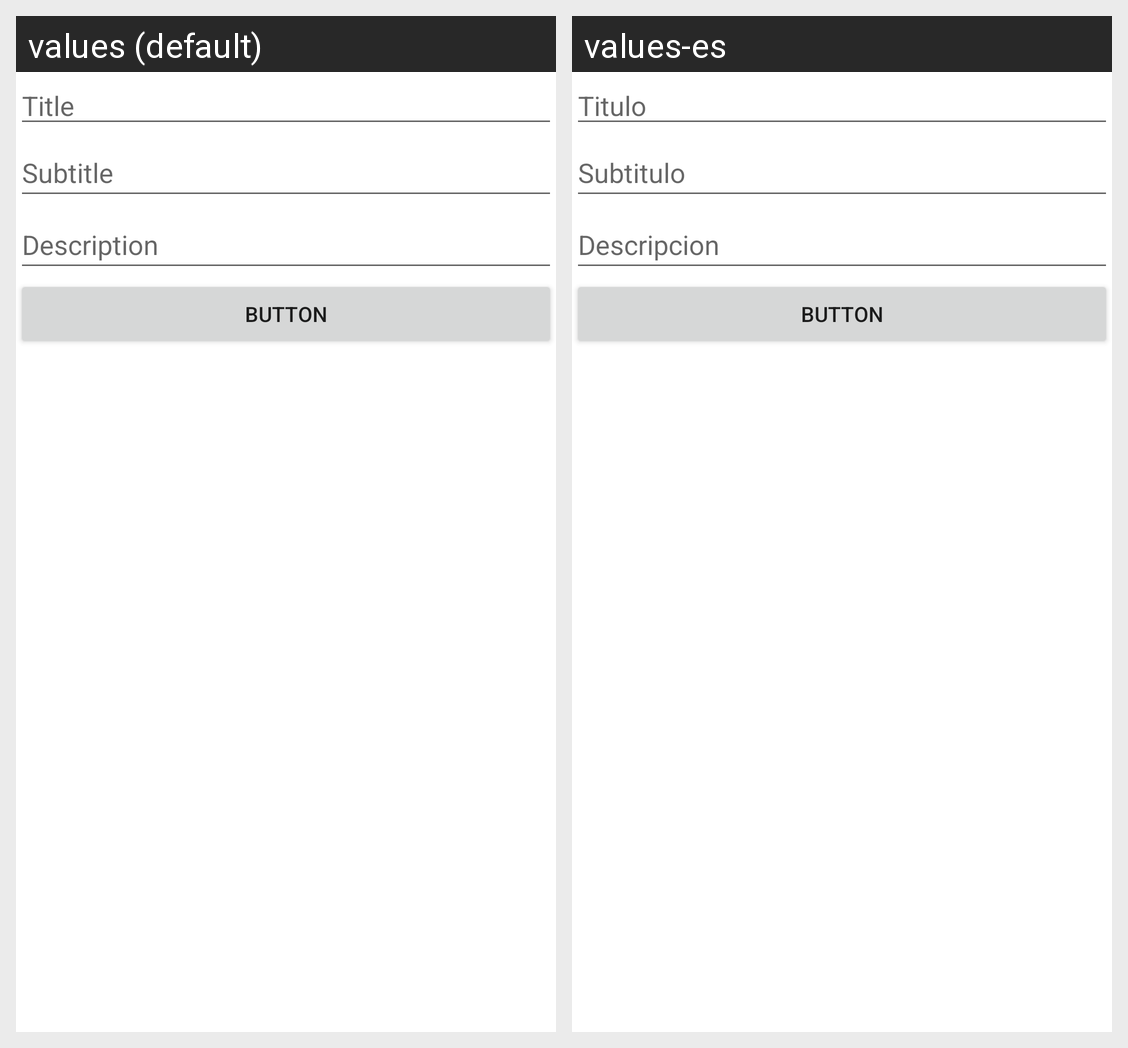

Strings drawn on this Android screen and how each of the app's shown locales translates them:
Android screen res/layout/fragment_form.xml rendered under 2 locales, left to right: values (default), values-es. Device: Nexus 5 (rendered at 1080×1920; each locale shown at half size, 540×960, under a caption strip naming it); theme Theme.ProjecteLogin.
Strings drawn on this screen, with the default value and each locale's value (text and hints the layout hard-codes, and strings that could not be matched under every locale, appear in the picture but are not listed):

title
  values: Title
  values-es: Titulo

subtitle
  values: Subtitle
  values-es: Subtitulo

description
  values: Description
  values-es: Descripcion
